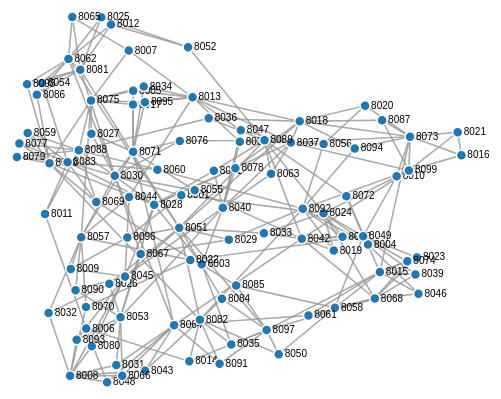
D3 v4 page, settled after 480 driven frames (8 s of simulated time); the page loaded 1 data file(s).



var svg = d3.select("svg"),
    width = +svg.attr("width"),
    height = +svg.attr("height");

var color = d3.scaleOrdinal(d3.schemeCategory20);

var simulation = d3.forceSimulation()
    .force("link", d3.forceLink().id(function(d) { return d.id; }))
    .force("charge", d3.forceManyBody())
    .force("center", d3.forceCenter(width / 2, height / 2));

d3.json("graph.json", function(error, graph) {
  if (error) throw error;

  var link = svg.append("g")
      .attr("class", "links")
    .selectAll("line")
    .data(graph.links)
    .enter().append("line")
      .attr("stroke-width", function(d) { return Math.sqrt(d.value); });

  var node = svg.append("g")
      .attr("class", "nodes")
    .selectAll("g")
    .data(graph.nodes)
    .enter().append("g")

  var circles = node.append("circle")
    .attr("r", 5)
    .attr("fill", function(d) { return color(d.group); });

  // Create a drag handler and append it to the node object instead
  var drag_handler = d3.drag()
      .on("start", dragstarted)
      .on("drag", dragged)
      .on("end", dragended);

  drag_handler(node);

  var lables = node.append("text")
      .text(function(d) {
        return d.id;
      })
      .attr('x', 6)
      .attr('y', 3);

  node.append("title")
      .text(function(d) { return d.id; });

  simulation
      .nodes(graph.nodes)
      .on("tick", ticked);

  simulation.force("link")
      .links(graph.links);

  function ticked() {
    link
        .attr("x1", function(d) { return d.source.x; })
        .attr("y1", function(d) { return d.source.y; })
        .attr("x2", function(d) { return d.target.x; })
        .attr("y2", function(d) { return d.target.y; });

    node
        .attr("transform", function(d) {
          return "translate(" + d.x + "," + d.y + ")";
        })
  }
});

function dragstarted(d) {
  if (!d3.event.active) simulation.alphaTarget(0.3).restart();
  d.fx = d.x;
  d.fy = d.y;
}

function dragged(d) {
  d.fx = d3.event.x;
  d.fy = d3.event.y;
}

function dragended(d) {
  if (!d3.event.active) simulation.alphaTarget(0);
  d.fx = null;
  d.fy = null;
}



### data: graph.json
{
 "nodes": [
  {
   "id": "8000",
   "group": 1
  },
  {
   "id": "8001",
   "group": 1
  },
  {
   "id": "8002",
   "group": 1
  },
  {
   "id": "8003",
   "group": 1
  },
  {
   "id": "8004",
   "group": 1
  },
  {
   "id": "8005",
   "group": 1
  },
  {
   "id": "8006",
   "group": 1
  },
  {
   "id": "8007",
   "group": 1
  },
  "... 92 more items"
 ],
 "links": [
  {
   "source": "8000",
   "target": "8075",
   "value": 2
  },
  {
   "source": "8000",
   "target": "8086",
   "value": 2
  },
  {
   "source": "8000",
   "target": "8098",
   "value": 2
  },
  {
   "source": "8000",
   "target": "8079",
   "value": 2
  },
  {
   "source": "8000",
   "target": "8082",
   "value": 2
  },
  {
   "source": "8000",
   "target": "8077",
   "value": 2
  },
  {
   "source": "8000",
   "target": "8059",
   "value": 2
  },
  {
   "source": "8000",
   "target": "8069",
   "value": 2
  },
  "... 480 more items"
 ]
}